Image classification data set "actual_training_testing_data" (rdk004/CNN_WBC_Classifier on GitHub). Class labels (8): basophil, eosinophil, erythroblast, immature granulocyte, lymphocyte, monocyte, neutrophil, thrombocyte.

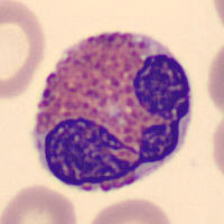
Label: eosinophil

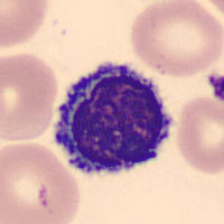
Label: lymphocyte

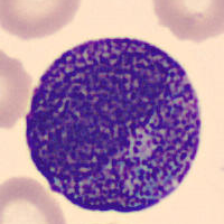
Label: immature granulocyte

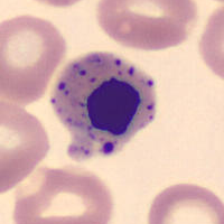
Label: erythroblast

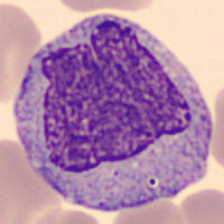
Label: monocyte

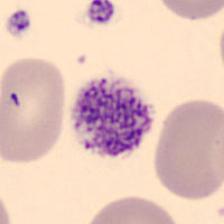
Label: thrombocyte
